Run: headless pygame with SDL's dummy video driver; simulated clock (each Clock.tick advances the game by its frame time, no real sleeping); random seed 0; keys injected as events and as key.get_pressed() state; mouse plan: one left click at the window centre at the start of phase 2, then a move to the lower-right quarter at the start of phase 3.
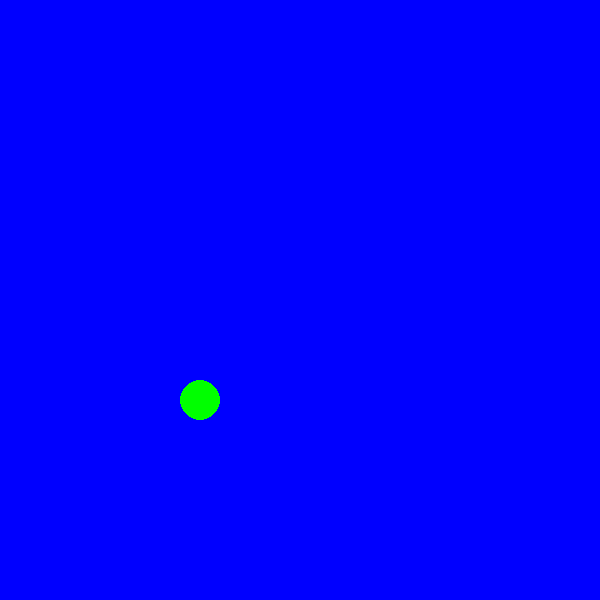
Frame 1 of 4 · flips 1–60 · no input
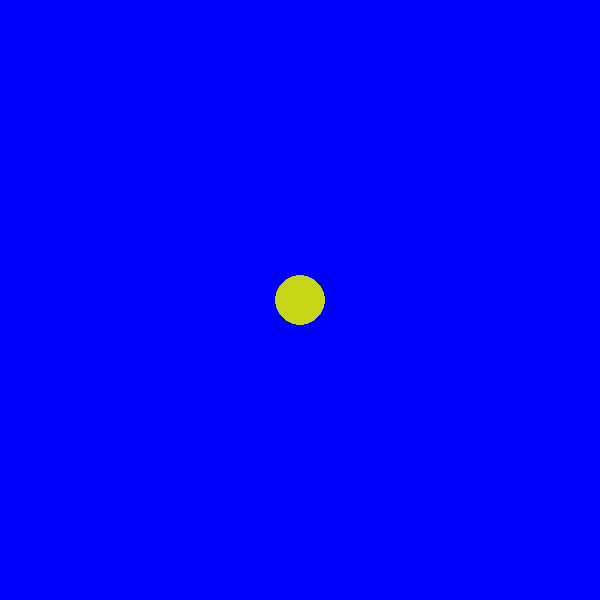
Frame 2 of 4 · flips 61–180 · clicked the window centre · tapped SPACE, RETURN · held RIGHT (→), D
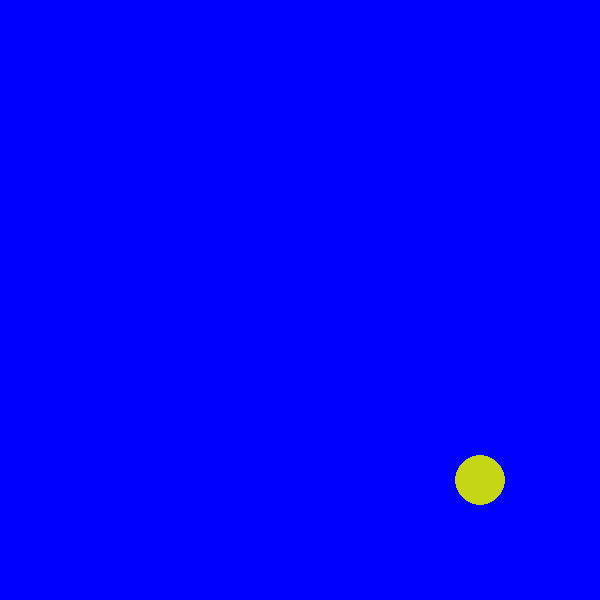
Frame 3 of 4 · flips 181–300 · moved the mouse to the lower-right quarter · held DOWN (↓), S
Frame 4 of 4 · flips 301–420 · held LEFT (←), A, UP (↑), W · screen unchanged from frame 3, image omitted

The pygame program that drew these frames:

import random
import pygame
WIDTH = 600
HEIGHT = 600
TITLE = "Pygame_Shapes_and_Events"
screen = pygame.display.set_mode((WIDTH,HEIGHT))
pygame.display.set_caption(TITLE)
run = True
class Circle():
    def __init__(self,s,c,x,y):
        self.size = s
        self.colour = c
        self.x = x
        self.y = y
    def draw(self):
        pygame.draw.circle(screen,self.colour,(self.x,self.y), self.size)
ball = Circle(20, "green", 200, 400)




while run == True:
    screen.fill("blue")
    ball.draw()
    for event in pygame.event.get():
        if event.type == pygame.QUIT:
            run = False
        if event.type == pygame.MOUSEBUTTONDOWN:
            ball.size += 5
        if event.type == pygame.MOUSEBUTTONUP:
            ball.colour = (random.randint(0,255), random.randint(0,255), random.randint(0,255))
        if event.type == pygame.MOUSEMOTION:
            pos = pygame.mouse.get_pos()
            ball.x,ball.y = pos




    pygame.display.update()
